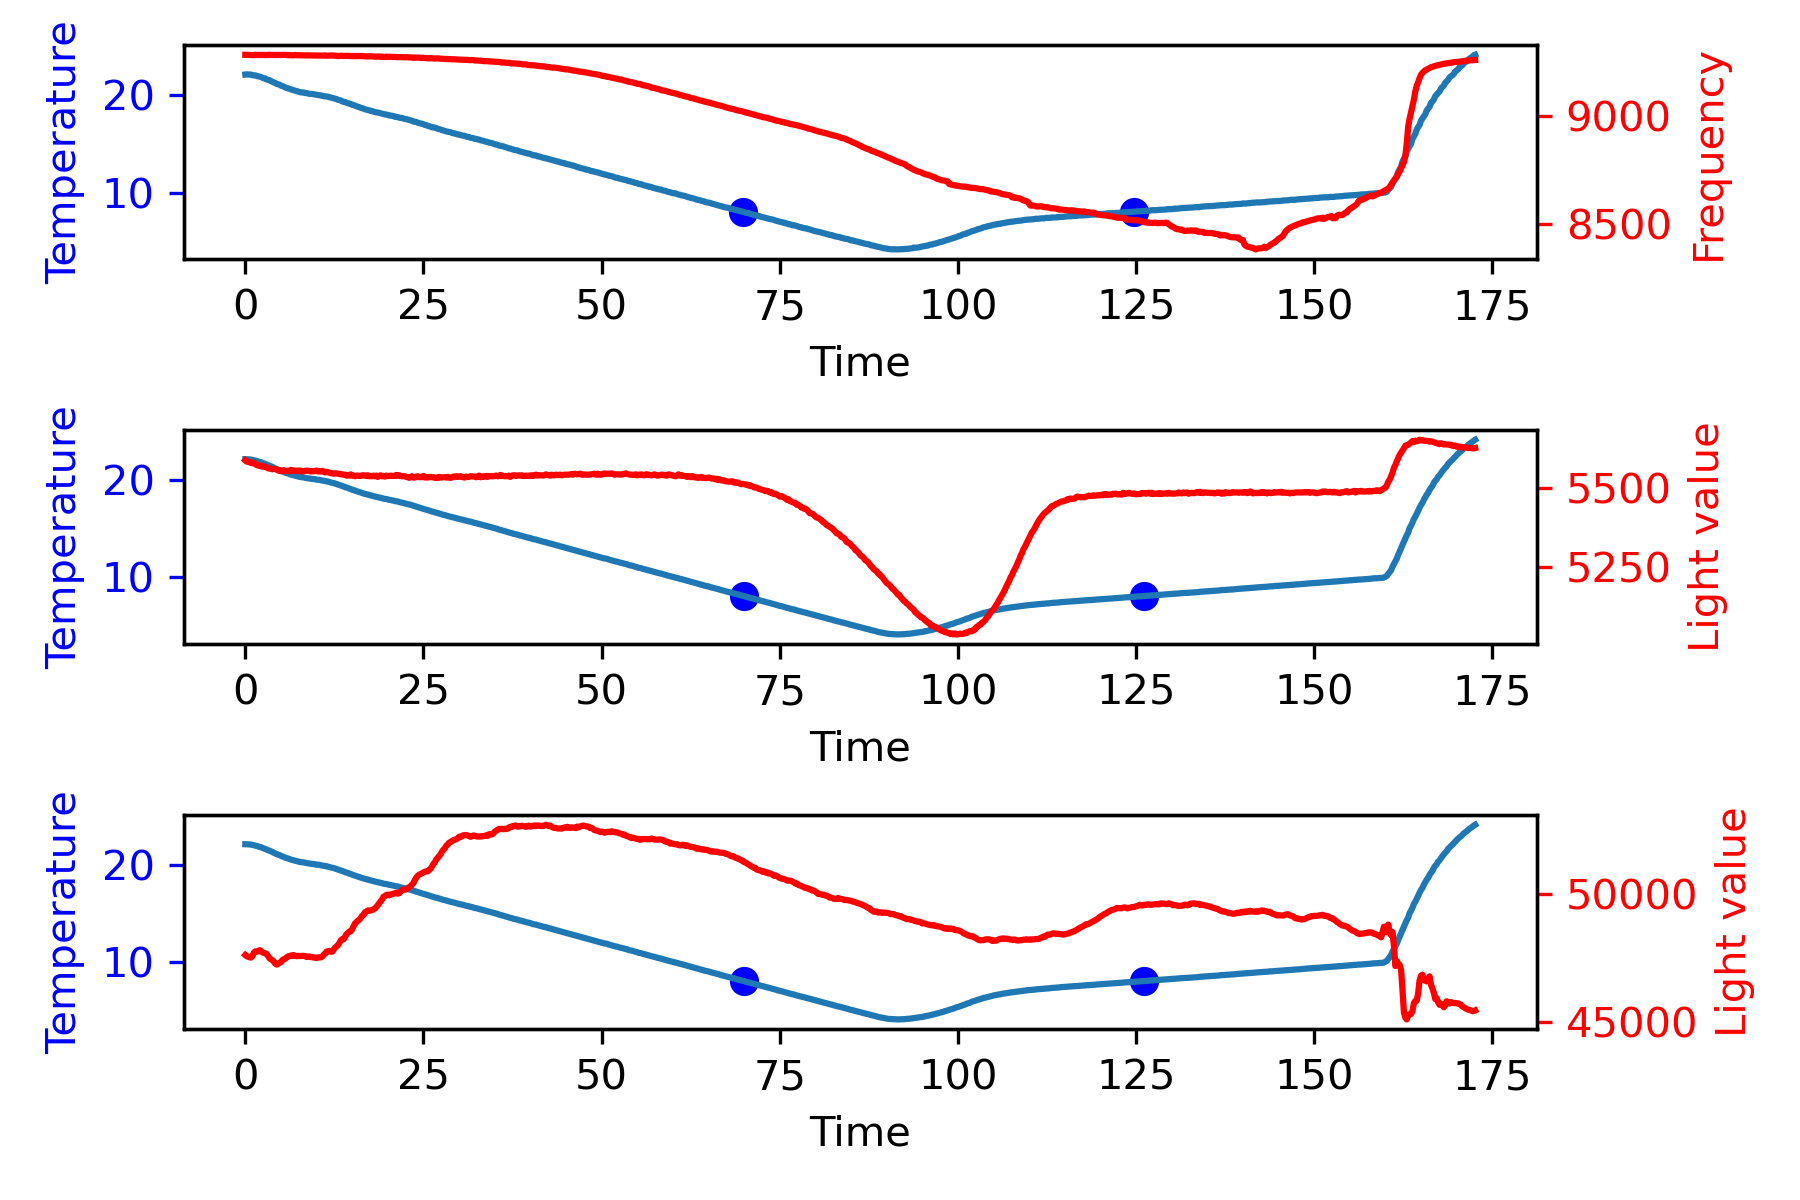

Source data for this figure (header and first rows):
21.94, 22.11, 22.10, 22.11, 22.12, 40.57, 3.28, 1.37, 3.66, -0.16, 8.30, 47618.00, 5587.00, 9283.82
21.90, 22.11, 22.12, 22.09, 22.12, 40.56, 4.08, 2.10, 6.00, -0.20, 12.18, 47569, 5583, 9284
21.86, 22.10, 22.09, 22.11, 22.12, 40.55, 4.76, 2.99, 5.12, -0.24, 12.87, 47553, 5583, 9283
21.82, 22.09, 22.10, 22.09, 22.12, 40.52, 5.40, 4.00, 4.83, -0.27, 14.24, 47529, 5581, 9283
21.78, 22.07, 22.09, 22.11, 22.08, 40.50, 5.70, 5.11, 2.19, -0.28, 13.00, 47519, 5579, 9283
21.74, 22.04, 22.02, 22.10, 22.07, 40.49, 5.91, 6.27, 1.61, -0.30, 13.79, 47575, 5578, 9283
21.70, 22.02, 22.02, 22.07, 22.05, 40.47, 6.24, 7.49, 2.48, -0.31, 16.22, 47710, 5580, 9282
21.66, 21.97, 22.01, 22.03, 21.98, 40.49, 6.18, 8.73, -0.45, -0.31, 14.47, 47762, 5576, 9284
21.62, 21.93, 21.95, 22.01, 21.95, 40.50, 6.20, 9.97, 0.14, -0.31, 16.31, 47752, 5572, 9283
21.58, 21.88, 21.91, 21.98, 21.92, 40.52, 5.91, 11.18, -2.20, -0.30, 14.89, 47762, 5571, 9283
21.54, 21.83, 21.89, 21.89, 21.91, 40.54, 5.77, 12.35, -1.03, -0.29, 17.09, 47807, 5572, 9284
21.50, 21.80, 21.84, 21.91, 21.82, 40.56, 5.87, 13.51, 0.73, -0.29, 20.11, 47775, 5568, 9284
21.46, 21.74, 21.77, 21.87, 21.80, 40.61, 5.57, 14.66, -2.20, -0.28, 18.03, 47719, 5569, 9283
21.42, 21.69, 21.71, 21.81, 21.74, 40.65, 5.24, 15.74, -2.50, -0.26, 18.48, 47699, 5567, 9283
21.38, 21.62, 21.70, 21.75, 21.66, 40.71, 4.83, 16.74, -3.08, -0.24, 18.49, 47688, 5567, 9283
21.34, 21.56, 21.59, 21.73, 21.61, 40.75, 4.38, 17.67, -3.37, -0.22, 18.67, 47655, 5565, 9283
21.30, 21.51, 21.56, 21.70, 21.54, 40.81, 4.13, 18.52, -1.91, -0.21, 20.73, 47582, 5562, 9283
21.26, 21.44, 21.52, 21.59, 21.48, 40.87, 3.52, 19.28, -4.55, -0.18, 18.25, 47488, 5561, 9284
21.22, 21.37, 21.43, 21.55, 21.39, 40.97, 2.83, 19.92, -5.13, -0.14, 17.62, 47453, 5561, 9283
21.18, 21.32, 21.36, 21.52, 21.34, 41.02, 2.66, 20.47, -1.32, -0.13, 21.80, 47417, 5559, 9283
21.14, 21.23, 21.28, 21.42, 21.29, 41.11, 1.70, 20.90, -7.18, -0.09, 15.42, 47361, 5560, 9283
21.10, 21.16, 21.24, 21.37, 21.16, 41.21, 1.06, 21.18, -4.84, -0.05, 17.39, 47289, 5560, 9283
21.06, 21.09, 21.13, 21.31, 21.12, 41.27, 0.61, 21.34, -3.37, -0.03, 18.57, 47247, 5559, 9282
21.02, 21.04, 21.11, 21.23, 21.07, 41.36, 0.35, 21.44, -1.91, -0.02, 19.88, 47274, 5555, 9284
20.98, 20.99, 21.06, 21.17, 21.02, 41.48, 0.21, 21.49, -1.03, -0.01, 20.68, 47318, 5556, 9283
20.94, 20.92, 20.96, 21.12, 20.94, 41.55, -0.47, 21.47, -5.13, 0.02, 15.87, 47345, 5553, 9283
20.90, 20.85, 20.91, 21.09, 20.87, 41.63, -1.00, 21.32, -3.96, 0.05, 16.36, 47425, 5555, 9282
20.86, 20.80, 20.87, 20.98, 20.85, 41.75, -1.18, 21.10, -1.32, 0.06, 18.60, 47457, 5556, 9283
20.82, 20.73, 20.77, 20.93, 20.73, 41.86, -1.94, 20.79, -5.72, 0.10, 13.14, 47472, 5553, 9284
20.78, 20.69, 20.73, 20.90, 20.70, 41.95, -1.88, 20.41, 0.43, 0.09, 18.96, 47525, 5554, 9283
20.74, 20.64, 20.70, 20.83, 20.67, 42.04, -1.98, 20.03, -0.74, 0.10, 17.31, 47568, 5554, 9282
20.70, 20.58, 20.64, 20.75, 20.62, 42.15, -2.51, 19.58, -3.96, 0.13, 13.11, 47577, 5553, 9283
20.66, 20.53, 20.58, 20.70, 20.55, 42.23, -2.72, 19.05, -1.62, 0.14, 14.71, 47600, 5557, 9282
20.62, 20.49, 20.53, 20.66, 20.50, 42.33, -2.74, 18.51, -0.15, 0.14, 15.61, 47589, 5554, 9281
20.58, 20.45, 20.49, 20.62, 20.47, 42.43, -2.65, 17.97, 0.73, 0.13, 16.05, 47618, 5555, 9282
20.54, 20.40, 20.44, 20.57, 20.41, 42.55, -2.78, 17.42, -1.03, 0.14, 13.61, 47582, 5555, 9283
20.50, 20.36, 20.41, 20.51, 20.38, 42.62, -2.80, 16.87, -0.15, 0.14, 13.91, 47574, 5553, 9282
20.46, 20.34, 20.37, 20.49, 20.36, 42.70, -2.39, 16.35, 3.07, 0.12, 17.02, 47586, 5555, 9282
20.42, 20.30, 20.32, 20.47, 20.30, 42.79, -2.38, 15.87, 0.14, 0.12, 13.63, 47577, 5554, 9282
20.38, 20.28, 20.27, 20.44, 20.29, 42.88, -2.12, 15.42, 1.90, 0.11, 15.20, 47583, 5555, 9282
20.34, 20.25, 20.27, 20.37, 20.27, 42.94, -1.83, 15.02, 2.19, 0.09, 15.39, 47582, 5552, 9281
20.30, 20.24, 20.26, 20.36, 20.25, 43.00, -1.30, 14.71, 3.95, 0.07, 17.36, 47585, 5553, 9282
20.26, 20.20, 20.20, 20.32, 20.21, 43.10, -1.32, 14.45, -0.15, 0.07, 12.97, 47575, 5554, 9281
20.22, 20.18, 20.20, 20.29, 20.21, 43.15, -0.91, 14.22, 3.07, 0.05, 16.38, 47543, 5555, 9281
20.18, 20.15, 20.16, 20.25, 20.16, 43.22, -0.70, 14.06, 1.61, 0.04, 14.97, 47555, 5554, 9282
20.14, 20.13, 20.12, 20.25, 20.13, 43.29, -0.29, 13.96, 3.07, 0.01, 16.74, 47564, 5554, 9281
20.10, 20.10, 20.12, 20.20, 20.12, 43.34, -0.08, 13.93, 1.61, 0.00, 15.45, 47540, 5552, 9281
20.06, 20.09, 20.11, 20.18, 20.12, 43.39, 0.53, 13.97, 4.54, -0.03, 19.03, 47543, 5553, 9281
20.02, 20.07, 20.08, 20.16, 20.12, 43.46, 1.02, 14.13, 3.66, -0.05, 18.80, 47520, 5553, 9281
19.98, 20.05, 20.05, 20.14, 20.08, 43.51, 1.35, 14.36, 2.48, -0.07, 18.19, 47516, 5553, 9280
19.94, 20.01, 20.02, 20.09, 20.03, 43.54, 1.33, 14.63, -0.15, -0.07, 15.80, 47503, 5555, 9281
19.90, 20.00, 20.00, 20.09, 20.03, 43.60, 2.01, 14.96, 5.12, -0.10, 22.09, 47524, 5552, 9280
19.86, 19.99, 19.99, 20.08, 20.02, 43.67, 2.54, 15.42, 3.95, -0.13, 21.90, 47527, 5553, 9281
19.82, 19.95, 19.96, 20.03, 19.98, 43.72, 2.59, 15.93, 0.43, -0.13, 18.96, 47527, 5552, 9280
19.78, 19.92, 19.92, 20.00, 19.97, 43.77, 2.81, 16.47, 1.61, -0.14, 20.88, 47560, 5554, 9280
19.74, 19.90, 19.90, 20.00, 19.95, 43.80, 3.14, 17.06, 2.48, -0.16, 22.69, 47632, 5552, 9280
19.70, 19.86, 19.86, 19.95, 19.89, 43.86, 3.08, 17.69, -0.45, -0.15, 20.32, 47673, 5549, 9281
19.66, 19.85, 19.86, 19.94, 19.88, 43.92, 3.72, 18.37, 4.83, -0.19, 26.92, 47753, 5551, 9280
19.62, 19.80, 19.82, 19.90, 19.85, 43.97, 3.47, 19.09, -1.91, -0.17, 20.64, 47763, 5550, 9280
19.58, 19.77, 19.77, 19.87, 19.83, 44.00, 3.72, 19.80, 1.90, -0.19, 25.42, 47776, 5548, 9280
19.54, 19.72, 19.74, 19.81, 19.78, 44.06, 3.62, 20.54, -0.74, -0.18, 23.42, 47750, 5547, 9280
... 803 more rows
